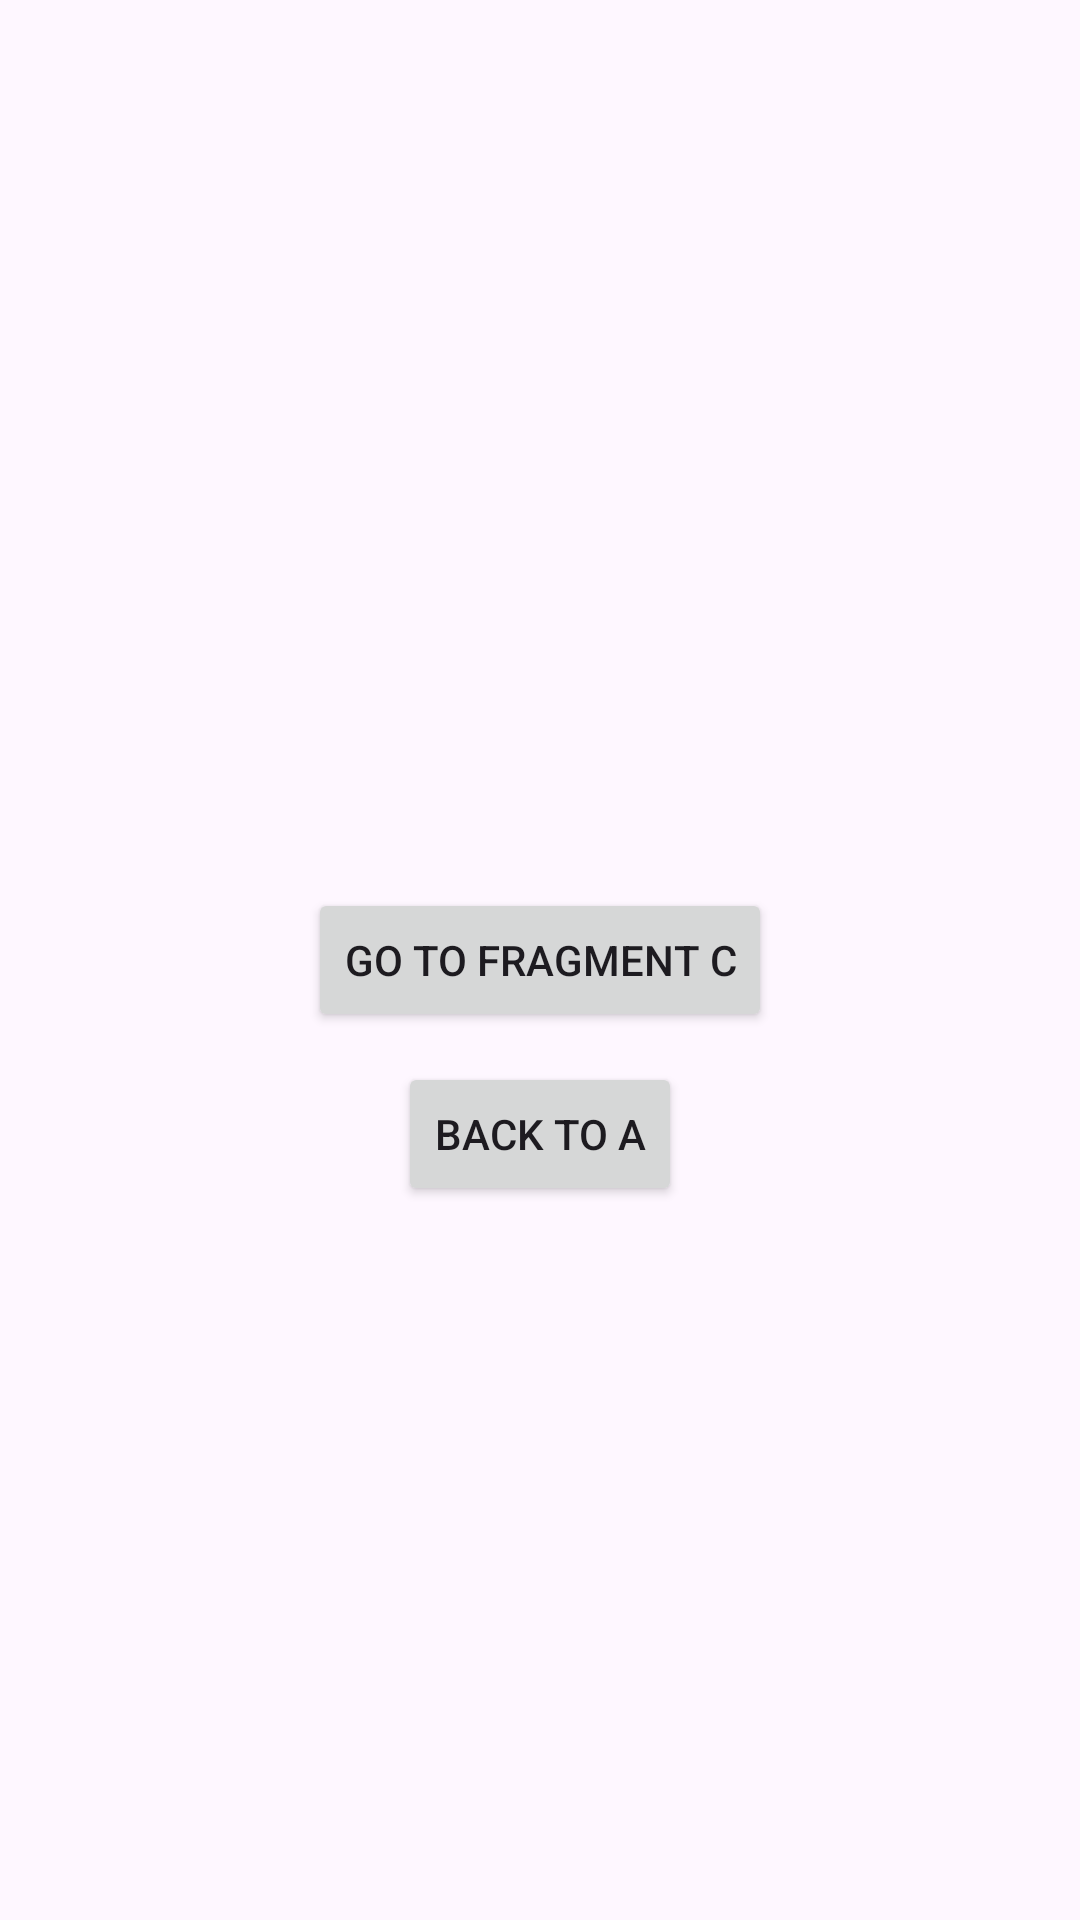

Here is an Android app screen rendered from its layout file. Give the layout XML and the strings, colors and styles it references.
<!-- AndroidManifest.xml: application theme Theme.FragmentNavtTraining -->
<!-- res/layout/fragment_b.xml -->
<?xml version="1.0" encoding="utf-8"?>
<androidx.constraintlayout.widget.ConstraintLayout xmlns:android="http://schemas.android.com/apk/res/android"
    xmlns:tools="http://schemas.android.com/tools"
    android:layout_width="match_parent"
    android:layout_height="match_parent"
    xmlns:app="http://schemas.android.com/apk/res-auto"
    tools:context=".ui.BFragment">

    <Button
        android:id="@+id/button_go_to_C"
        android:layout_width="wrap_content"
        android:layout_height="wrap_content"
        android:text="@string/go_to_fragment_c"
        app:layout_constraintTop_toTopOf="parent"
        app:layout_constraintStart_toStartOf="parent"
        app:layout_constraintEnd_toEndOf="parent"
        app:layout_constraintBottom_toBottomOf="parent"/>


    <Button
        android:id="@+id/button_back_to_A"
        android:layout_width="wrap_content"
        android:layout_height="wrap_content"
        android:text="@string/back_to_a"
        android:layout_marginTop="10dp"
        app:layout_constraintTop_toBottomOf="@id/button_go_to_C"
        app:layout_constraintStart_toStartOf="parent"
        app:layout_constraintEnd_toEndOf="parent"/>

</androidx.constraintlayout.widget.ConstraintLayout>
<!-- resources referenced by this layout -->
<resources>
  <string name="back_to_a">Back to A</string>
  <string name="go_to_fragment_c">Go to fragment C</string>
  <style name="Theme.FragmentNavtTraining" parent="Base.Theme.FragmentNavtTraining" />
  <style name="Base.Theme.FragmentNavtTraining" parent="Theme.Material3.DayNight">
          
          
      </style>
</resources>
